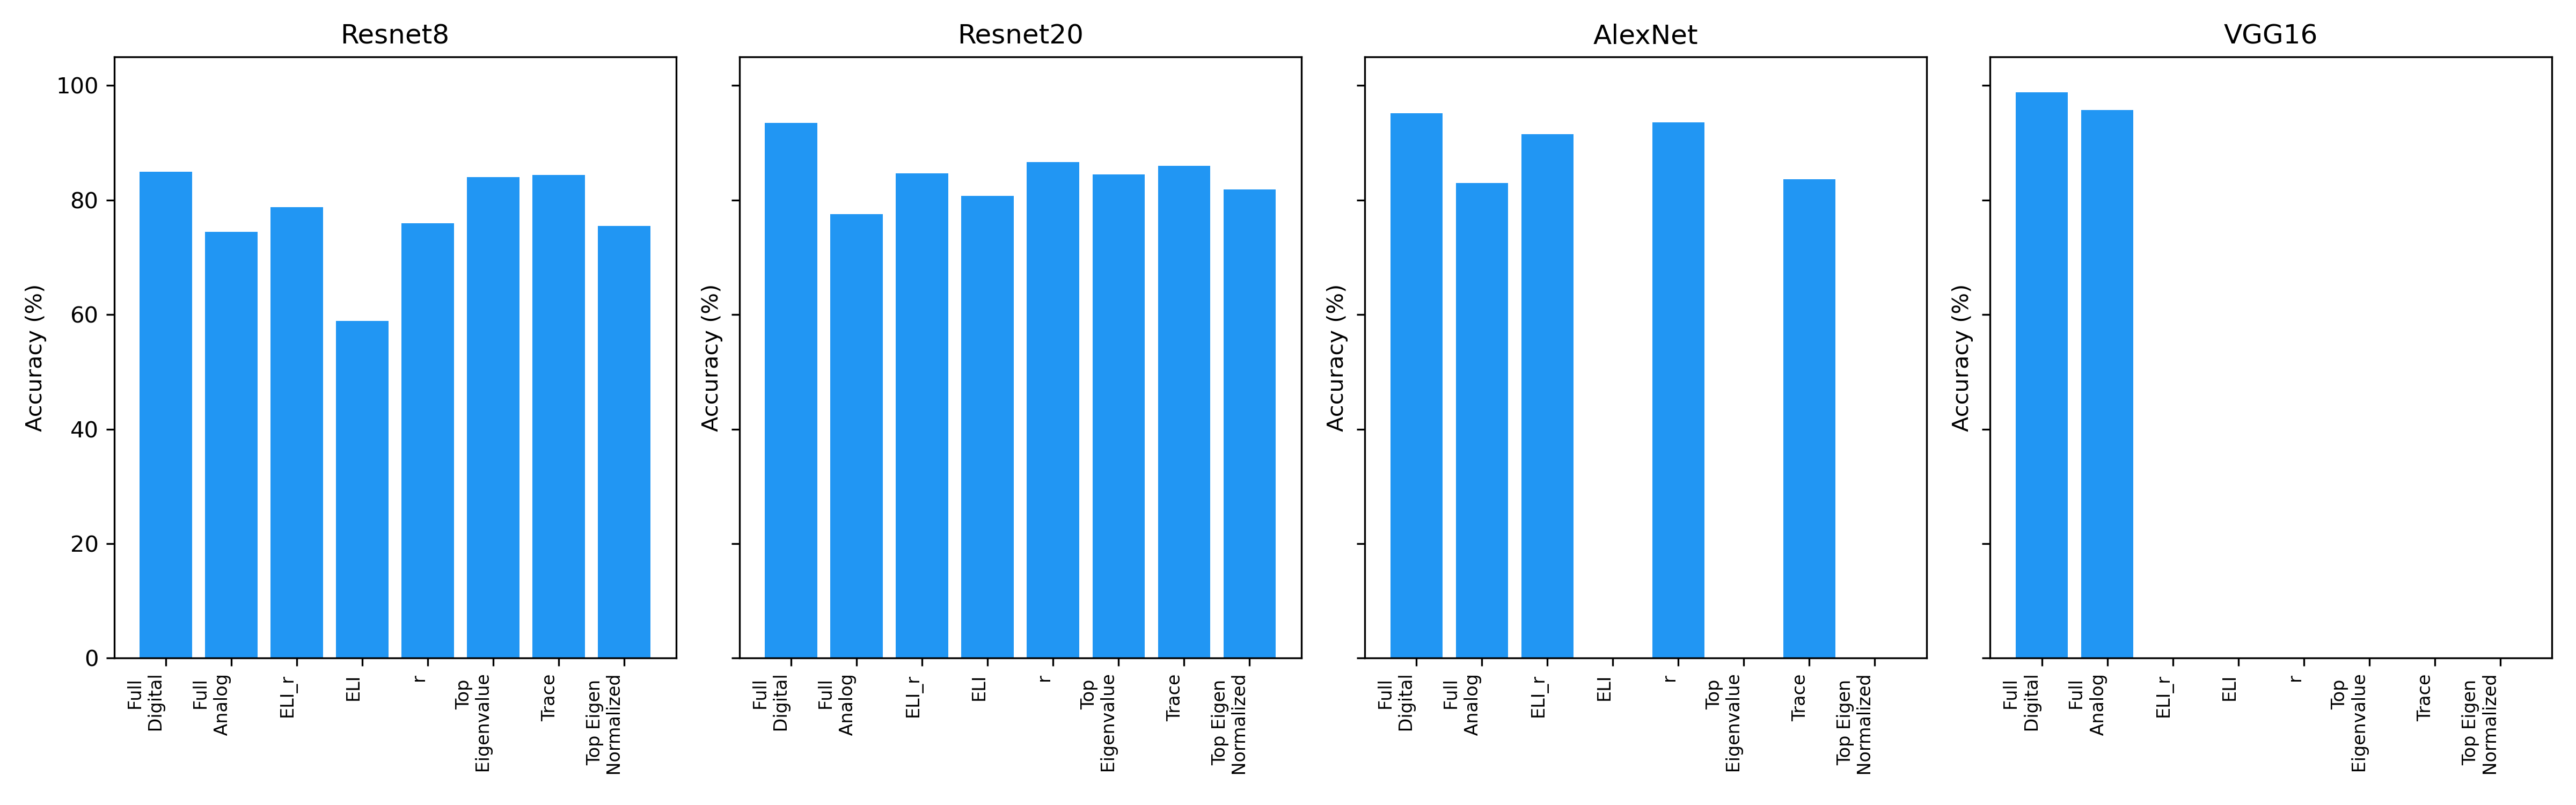

Write Python code to recreate this figure.
import json
import matplotlib.pyplot as plt

# ---------- 1. Load JSON ----------
with open("results.json") as f:
    results = json.load(f)

# ---------- 2. Prepare Figure ----------
n_models = len(results)
fig, axes = plt.subplots(1, n_models, figsize=(4 * n_models, 5), sharey=True)

if n_models == 1:
    axes = [axes]  # make iterable if only one model

# ---------- 3. Plot per model ----------
for ax, model_entry in zip(axes, results):
    model_name = model_entry["model"]

    # Build labels & values for all metrics that have a mean
    labels, values = [], []
    for metric, val in model_entry.items():
        if metric == "model":
            continue
        mean = val.get("mean")
        if mean is not None:
            labels.append(metric)
            values.append(mean)

    # Bar plot
    x = range(len(labels))
    ax.bar(x, values, color=["#4caf50" if "digital" in l else
                             "#f44336" if "analog" in l else "#2196f3" for l in labels])
    ax.set_xticks(x)
    ax.set_xticklabels(labels, rotation=90, ha="right", fontsize=8)
    ax.set_ylim(0, 105)
    ax.set_title(model_name)
    ax.set_ylabel("Accuracy (%)")

plt.tight_layout()
plt.savefig("results.png", dpi=300)
plt.show()
